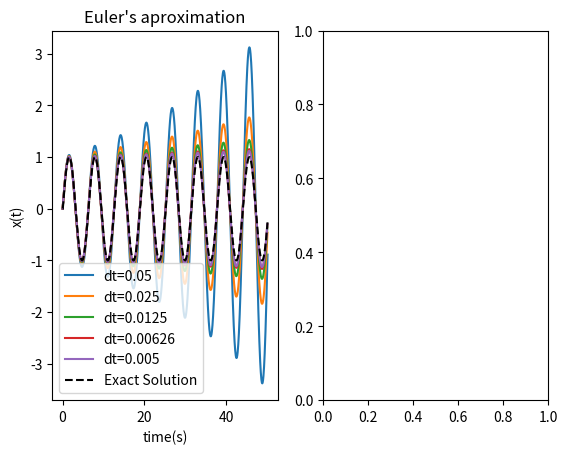

Generate this figure with matplotlib:
import numpy as np
import matplotlib.pyplot as plt

t0 = 0
x0 = 0.000001
y0 = 1
t_max = 50
dt = ([0.05, 0.025, 0.0125, 0.00626, 0.005])
fig, ax = plt.subplots(1,2)


def func(x0, y0, t0, t_max, dt):
    x, y, t = x0, y0, t0
    x_values = [x]
    y_values = [y]
    t_values = [t]
    while t <= t_max:
        dx = y
        dy = -x
        x = x + dx * dt
        y = y + dy * dt
        t = t + dt
        x_values.append(x)
        y_values.append(y)
        t_values.append(t)
    
    return np.array(x_values), np.array(t_values)
def sine(x,t):
    x_calc , t_calc = [x],[t]
    while t <= t_max:
        x = np.sin(t)
        t = t + dt[0]
        x_calc.append(x)
        t_calc.append(t)
    return x_calc, t_calc
        
x_calc, t_calc = sine(x0, t0)



for a in dt:
    x_vals, t_vals = func(x0, y0, t0, t_max, a)
    ax[0].plot(t_vals, x_vals, label=f"dt={a}")
   # ax[1].plot(t_vals, (x_vals-x_calc, label=f"dt={a}"))
ax[0].set_title("Euler's aproximation")
ax[0].set_xlabel("time(s)")
ax[0].set_ylabel("x(t)")     
ax[0].plot(t_calc, x_calc,'k--', label="Exact Solution")
ax[0].legend()


plt.show()


    
